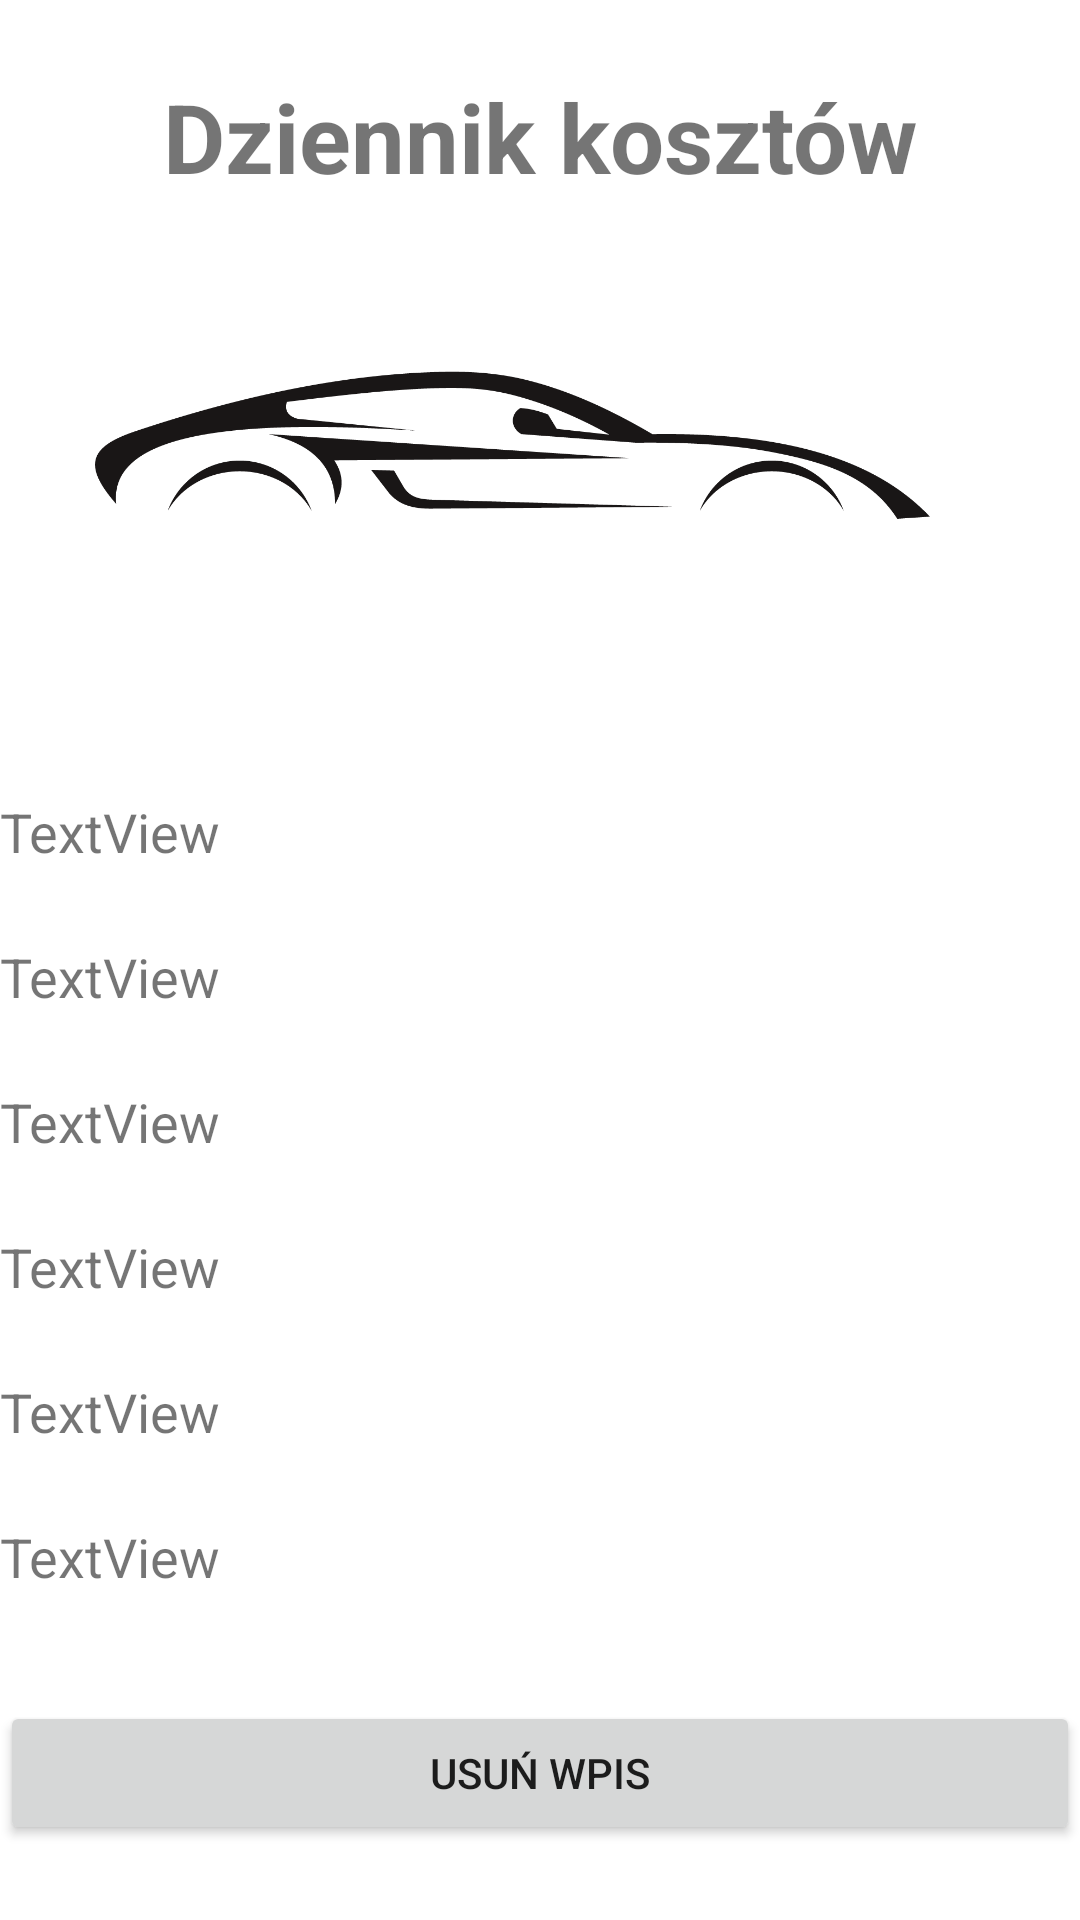

This screen was rendered from an Android layout file. Write that file and the resources it references.
<!-- AndroidManifest.xml: application theme Theme.Mobile_car_maintance_app -->
<!-- res/layout/activity_entry_content.xml -->
<?xml version="1.0" encoding="utf-8"?>
<androidx.constraintlayout.widget.ConstraintLayout xmlns:android="http://schemas.android.com/apk/res/android"
    xmlns:app="http://schemas.android.com/apk/res-auto"
    xmlns:tools="http://schemas.android.com/tools"
    android:layout_width="match_parent"
    android:layout_height="match_parent"
    tools:context=".EntryContentActivity">

    <LinearLayout
        android:layout_width="0dp"
        android:layout_height="0dp"
        android:orientation="vertical"
        app:layout_constraintBottom_toBottomOf="parent"
        app:layout_constraintEnd_toEndOf="parent"
        app:layout_constraintStart_toStartOf="parent"
        app:layout_constraintTop_toTopOf="parent">

        <ScrollView
            android:layout_width="match_parent"
            android:layout_height="match_parent">

            <LinearLayout
                android:layout_width="match_parent"
                android:layout_height="match_parent"
                android:orientation="vertical">

                <TextView
                    android:id="@+id/entryContentTitle"
                    android:layout_width="match_parent"
                    android:layout_height="wrap_content"
                    android:layout_marginTop="24dp"
                    android:text="@string/title"
                    android:textAlignment="center"
                    android:textSize="32sp"
                    android:textStyle="bold" />

                <ImageView
                    android:id="@+id/imageViewCar3"
                    android:layout_width="match_parent"
                    android:layout_height="174dp"
                    app:srcCompat="@mipmap/car" />

                <TextView
                    android:id="@+id/category"
                    android:layout_width="match_parent"
                    android:layout_height="wrap_content"
                    android:layout_marginTop="24dp"
                    android:text="TextView"
                    android:textSize="18sp" />

                <TextView
                    android:id="@+id/date"
                    android:layout_width="match_parent"
                    android:layout_height="wrap_content"
                    android:layout_marginTop="24dp"
                    android:text="TextView"
                    android:textSize="18sp" />

                <TextView
                    android:id="@+id/mileage"
                    android:layout_width="match_parent"
                    android:layout_height="wrap_content"
                    android:layout_marginTop="24dp"
                    android:text="TextView"
                    android:textSize="18sp" />

                <TextView
                    android:id="@+id/cost"
                    android:layout_width="match_parent"
                    android:layout_height="wrap_content"
                    android:layout_marginTop="24dp"
                    android:text="TextView"
                    android:textSize="18sp" />

                <TextView
                    android:id="@+id/place"
                    android:layout_width="match_parent"
                    android:layout_height="wrap_content"
                    android:layout_marginTop="24dp"
                    android:text="TextView"
                    android:textSize="18sp" />

                <TextView
                    android:id="@+id/items"
                    android:layout_width="match_parent"
                    android:layout_height="wrap_content"
                    android:layout_marginTop="24dp"
                    android:text="TextView"
                    android:textSize="18sp" />

                <ImageView
                    android:id="@+id/addedPhoto"
                    android:layout_width="match_parent"
                    android:layout_height="wrap_content"
                    android:layout_marginTop="16dp" />

                <Button
                    android:id="@+id/searchOnMap"
                    android:layout_width="match_parent"
                    android:layout_height="wrap_content"
                    android:layout_marginTop="20dp"
                    android:onClick="deleteEntry"
                    android:text="@string/delete_entry" />
            </LinearLayout>
        </ScrollView>

    </LinearLayout>
</androidx.constraintlayout.widget.ConstraintLayout>
<!-- resources referenced by this layout -->
<resources>
  <!-- mipmap car: png bitmap (mipmap-hdpi, 20870 bytes) -->
  <string name="delete_entry">Usuń wpis</string>
  <string name="title">Dziennik kosztów</string>
  <style name="Theme.Mobile_car_maintance_app" parent="Theme.MaterialComponents.DayNight.DarkActionBar">
          
          <item name="colorPrimary">@color/purple_500</item>
          <item name="colorPrimaryVariant">@color/purple_700</item>
          <item name="colorOnPrimary">@color/white</item>
          
          <item name="colorSecondary">@color/teal_200</item>
          <item name="colorSecondaryVariant">@color/teal_700</item>
          <item name="colorOnSecondary">@color/black</item>
          
          <item name="android:statusBarColor">?attr/colorPrimaryVariant</item>
          
      </style>
  <!-- not gathered from this repository: default colours our renderer supplied (Android Studio template values) -->
  <color name="purple_500">#FF6200EE</color>
  <color name="purple_700">#FF3700B3</color>
  <color name="teal_200">#FF03DAC5</color>
  <color name="teal_700">#FF018786</color>
  <color name="black">#FF000000</color>
  <color name="white">#FFFFFFFF</color>
</resources>
